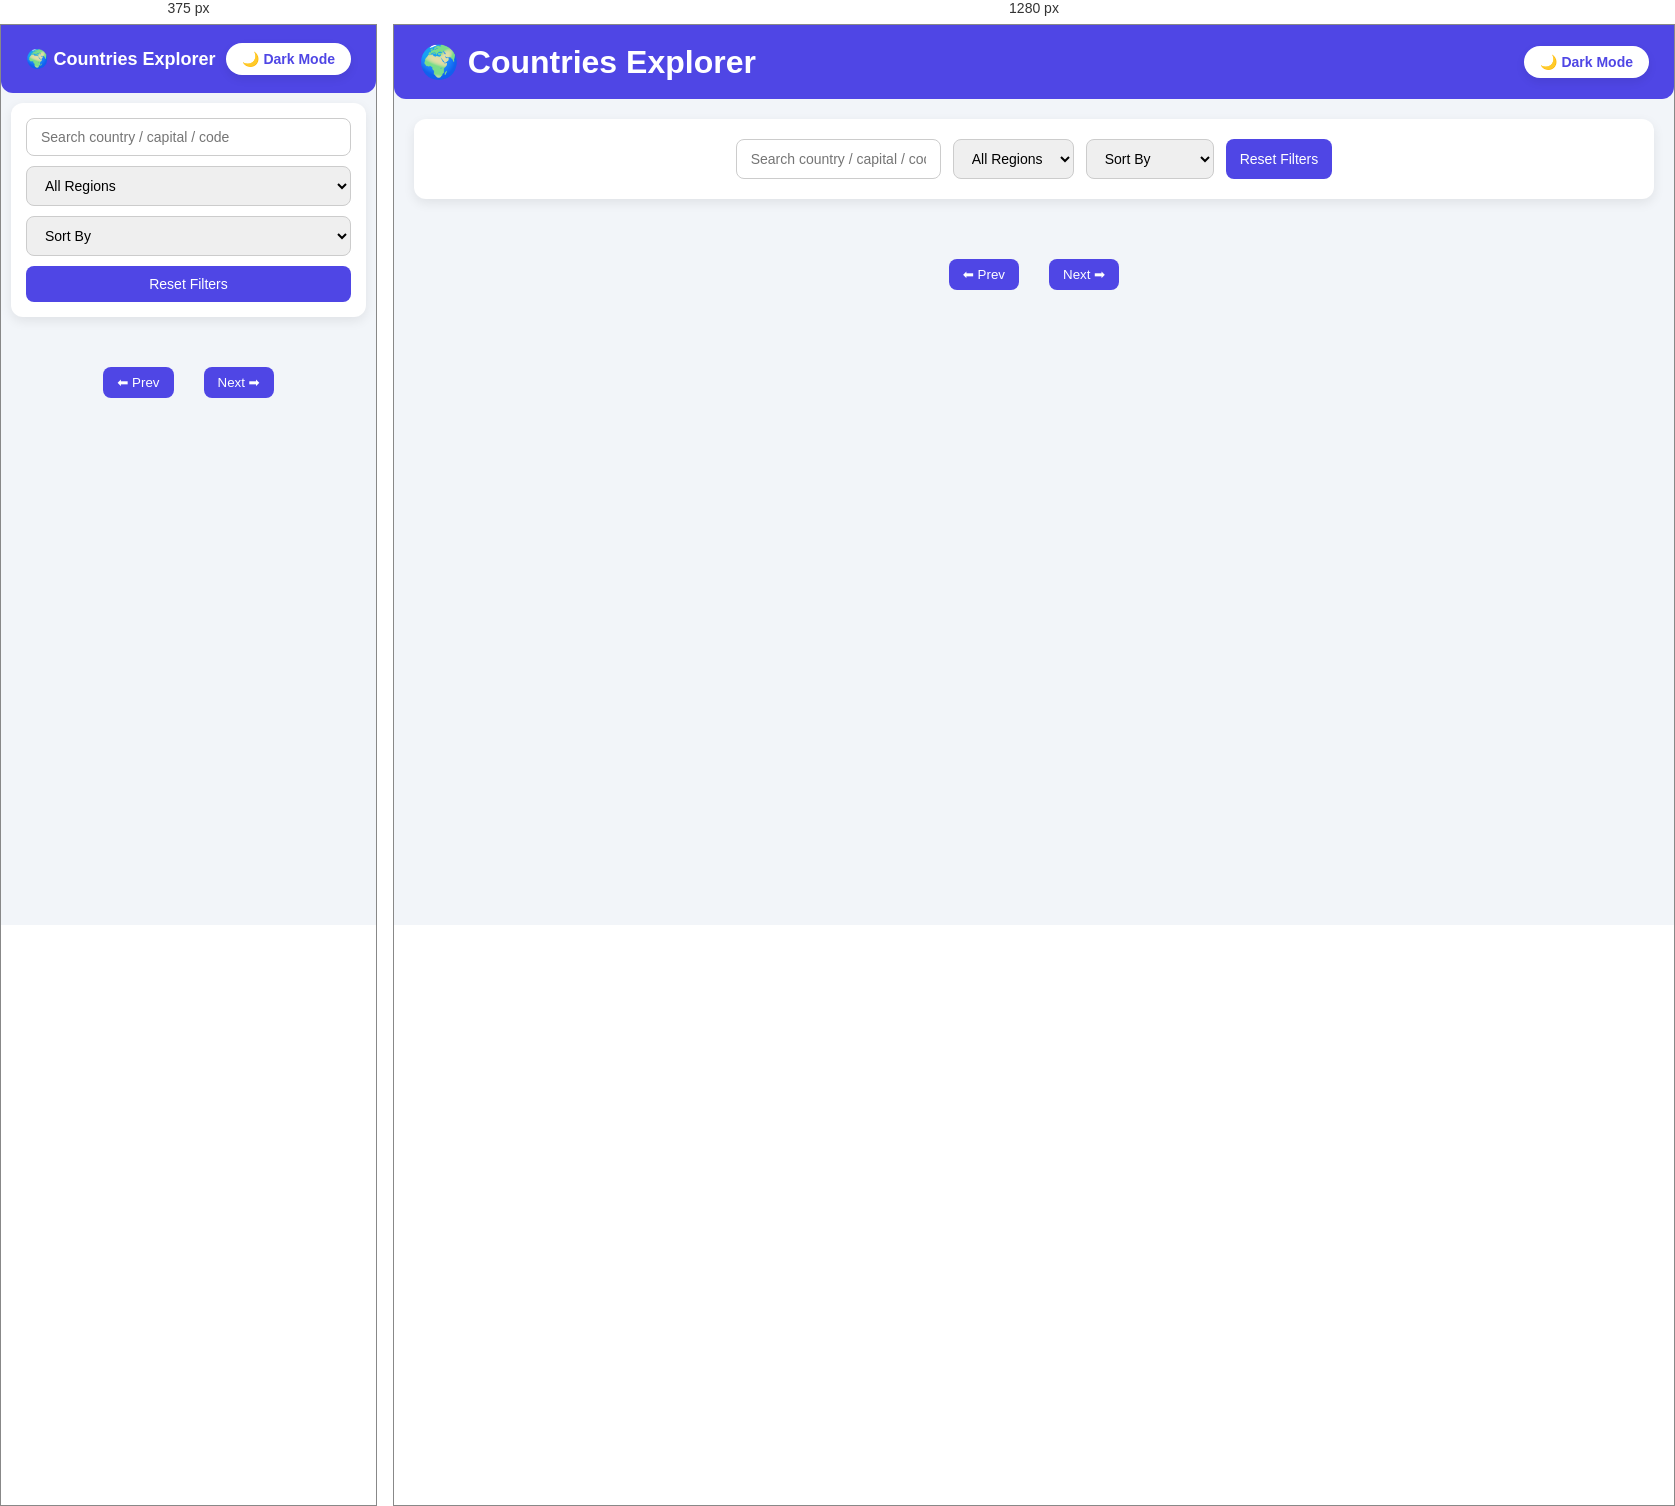
Rendered at 375 px and 1280 px, left to right.

<!-- file: index.html -->
<!DOCTYPE html>
<html lang="en">
<head>
    <meta charset="UTF-8">
    <title>Countries Explorer</title>
    <link rel="stylesheet" href="style.css">
</head>
<body>

<header>
    <h1>🌍 Countries Explorer</h1>
    <button id="darkModeToggle">🌙 Dark Mode</button>
</header>

<div class="controls">
    <input type="text" id="search-input" placeholder="Search country / capital / code">

    <select id="region-filter">
        <option value="">All Regions</option>
        <option value="Africa">Africa</option>
        <option value="Americas">Americas</option>
        <option value="Asia">Asia</option>
        <option value="Europe">Europe</option>
        <option value="Oceania">Oceania</option>
    </select>

    <select id="sort-filter">
        <option value="">Sort By</option>
        <option value="az">Name A–Z</option>
        <option value="za">Name Z–A</option>
        <option value="pop-asc">Population ↑</option>
        <option value="pop-desc">Population ↓</option>
    </select>

    <button id="resetFilters">Reset Filters</button>
</div>

<div id="country-list" class="country-list"></div>

<div class="pagination">
    <button id="prevBtn">⬅ Prev</button>
    <span id="pageInfo"></span>
    <button id="nextBtn">Next ➡</button>
</div>

<!-- Country Details Modal -->
<div id="detailsModal" class="modal">
    <div class="details-box">
        <span class="close-details">&times;</span>
        <img id="detailsFlag">
        <h2 id="detailsName"></h2>
        <p><strong>Code:</strong> <span id="detailsCode"></span></p> <!-- Country code -->
        <p><strong>Capital:</strong> <span id="detailsCapital"></span></p>
        <p><strong>Region:</strong> <span id="detailsRegion"></span></p>
        <p><strong>Population:</strong> <span id="detailsPopulation"></span></p>
        <p><strong>Languages:</strong> <span id="detailsLanguages"></span></p>
        <p><strong>Currencies:</strong> <span id="detailsCurrencies"></span></p>
    </div>
</div>

<script src="script.js"></script>
</body>
</html>


/* @media block from style.css */
@media (max-width: 600px) {
    header h1 {
        font-size: 18px;
    }

    .controls {
        flex-direction: column;
        gap: 10px;
        padding: 15px;
        margin: 10px;
    }
}